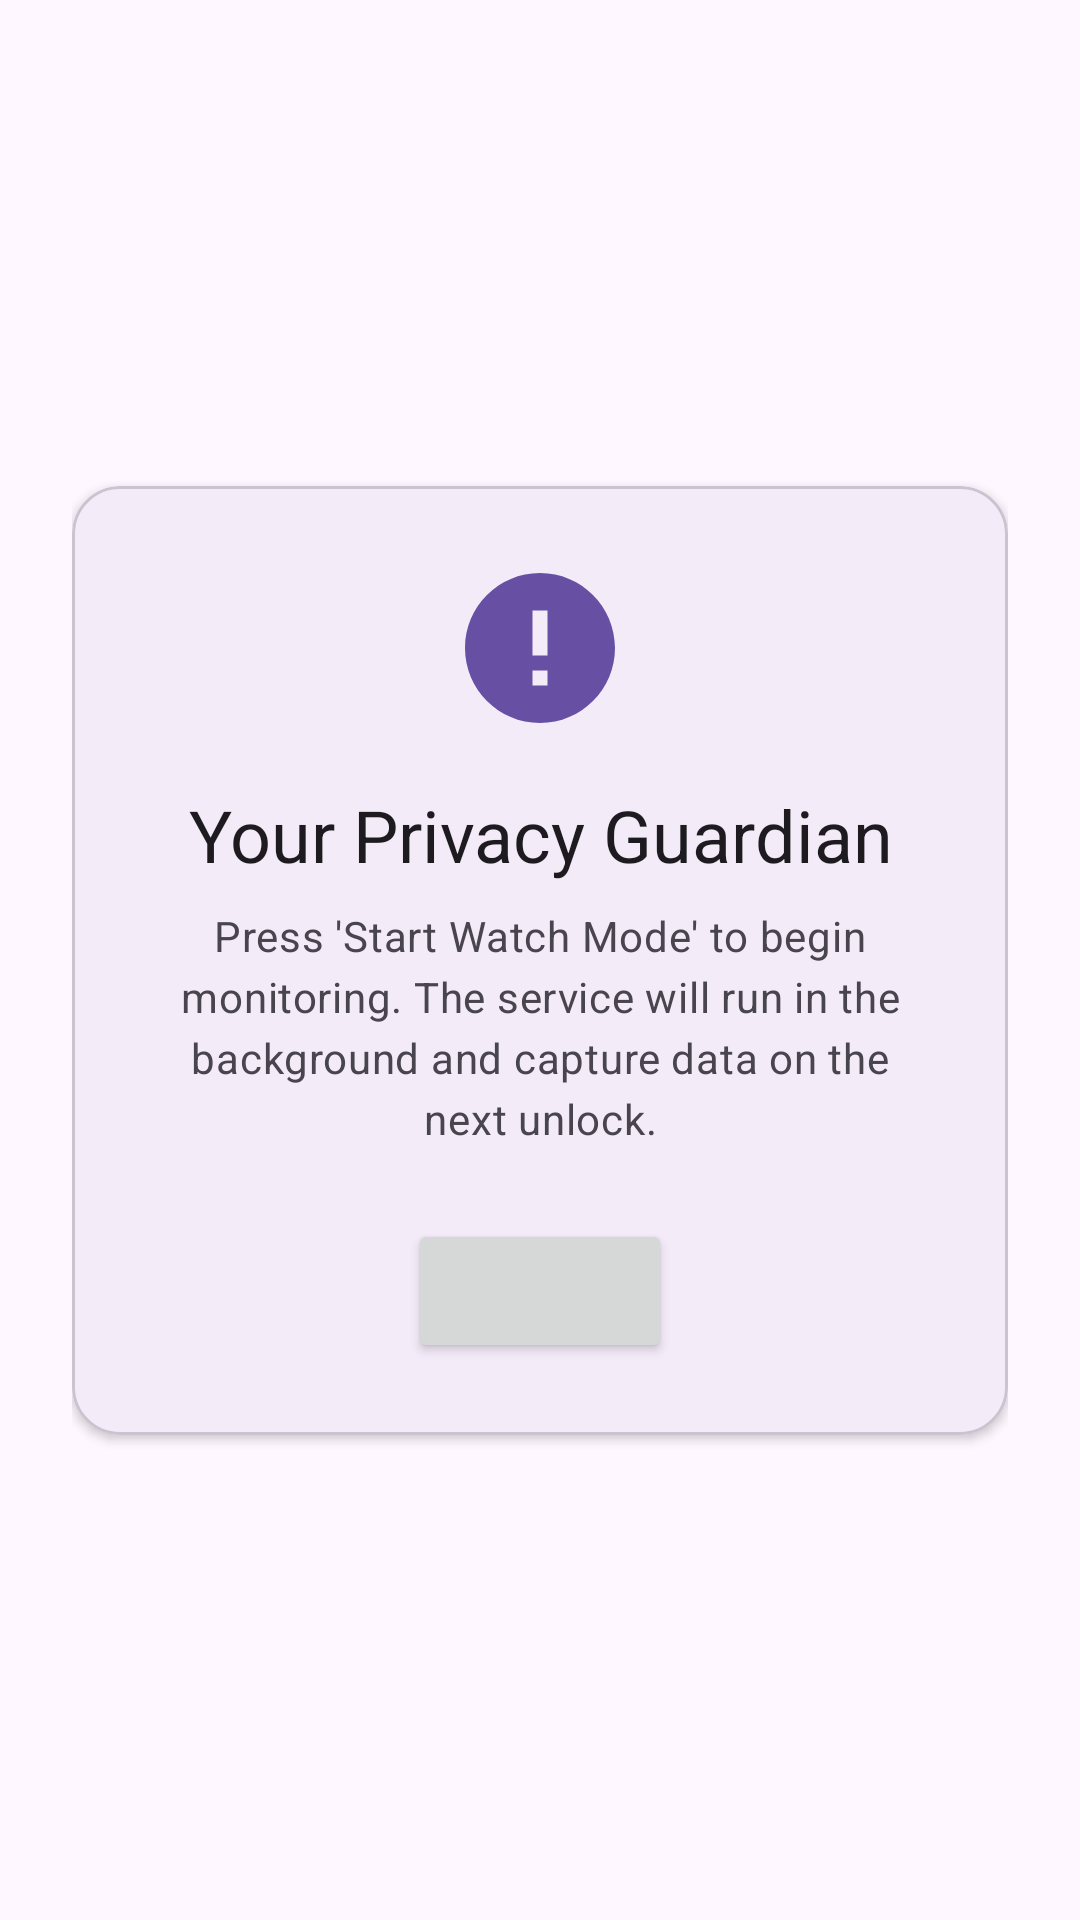

Reconstruct the res/layout file that produces this screen, plus the resources it refers to.
<!-- AndroidManifest.xml: application theme Theme.Nabthespy -->
<!-- res/layout/fragment_home.xml -->
<?xml version="1.0" encoding="utf-8"?>
<ScrollView
    xmlns:android="http://schemas.android.com/apk/res/android"
    xmlns:app="http://schemas.android.com/apk/res-auto"
    xmlns:tools="http://schemas.android.com/tools"
    android:layout_width="match_parent"
    android:layout_height="match_parent"
    android:fillViewport="true"
    android:padding="24dp"
    tools:context=".HomeFragment">

    <androidx.constraintlayout.widget.ConstraintLayout
        android:layout_width="match_parent"
        android:layout_height="wrap_content">

        <com.google.android.material.card.MaterialCardView
            android:layout_width="0dp"
            android:layout_height="wrap_content"
            app:cardCornerRadius="16dp"
            app:cardElevation="2dp"
            app:layout_constraintTop_toTopOf="parent"
            app:layout_constraintBottom_toBottomOf="parent"
            app:layout_constraintStart_toStartOf="parent"
            app:layout_constraintEnd_toEndOf="parent">

            <LinearLayout
                android:layout_width="match_parent"
                android:layout_height="wrap_content"
                android:orientation="vertical"
                android:padding="24dp">

                <ImageView
                    android:id="@+id/card_icon"
                    android:layout_width="60dp"
                    android:layout_height="60dp"
                    android:layout_gravity="center_horizontal"
                    android:layout_marginBottom="16dp"
                    android:src="@drawable/ic_security_shield"
                    app:tint="?attr/colorPrimary"
                    android:contentDescription="Security Shield Icon"/>

                <TextView
                    android:id="@+id/card_title"
                    android:layout_width="match_parent"
                    android:layout_height="wrap_content"
                    android:gravity="center"
                    android:text="Your Privacy Guardian"
                    android:textAppearance="?attr/textAppearanceHeadlineSmall"
                    android:layout_marginBottom="8dp"/>

                <TextView
                    android:id="@+id/card_description"
                    android:layout_width="match_parent"
                    android:layout_height="wrap_content"
                    android:gravity="center"
                    android:text="Press 'Start Watch Mode' to begin monitoring. The service will run in the background and capture data on the next unlock."
                    android:textAppearance="?attr/textAppearanceBodyMedium"
                    android:textColor="?attr/colorOnSurfaceVariant"
                    android:lineSpacingExtra="4dp"/>

                
                <Button
                    android:id="@+id/btnToggleWatchMode"
                    android:layout_width="wrap_content"
                    android:layout_height="wrap_content"
                    android:layout_gravity="center_horizontal"
                    android:layout_marginTop="24dp"
                    tools:text="Start Watch Mode" />

            </LinearLayout>
        </com.google.android.material.card.MaterialCardView>
    </androidx.constraintlayout.widget.ConstraintLayout>
</ScrollView>
<!-- resources referenced by this layout -->
<resources>
  <!-- drawable ic_security_shield (drawable) -->
  <vector xmlns:android="http://schemas.android.com/apk/res/android" android:height="24dp" android:tint="#000000" android:viewportHeight="24" android:viewportWidth="24" android:width="24dp">
      <path android:fillColor="@android:color/white" android:pathData="M12,2C6.48,2 2,6.48 2,12s4.48,10 10,10 10,-4.48 10,-10S17.52,2 12,2zM13,17h-2v-2h2v2zM13,13h-2L11,7h2v6z"/>
  </vector>
  <style name="Theme.Nabthespy" parent="Base.Theme.Nabthespy" />
  <style name="Base.Theme.Nabthespy" parent="Theme.Material3.DayNight.NoActionBar">
          
          
      </style>
</resources>
